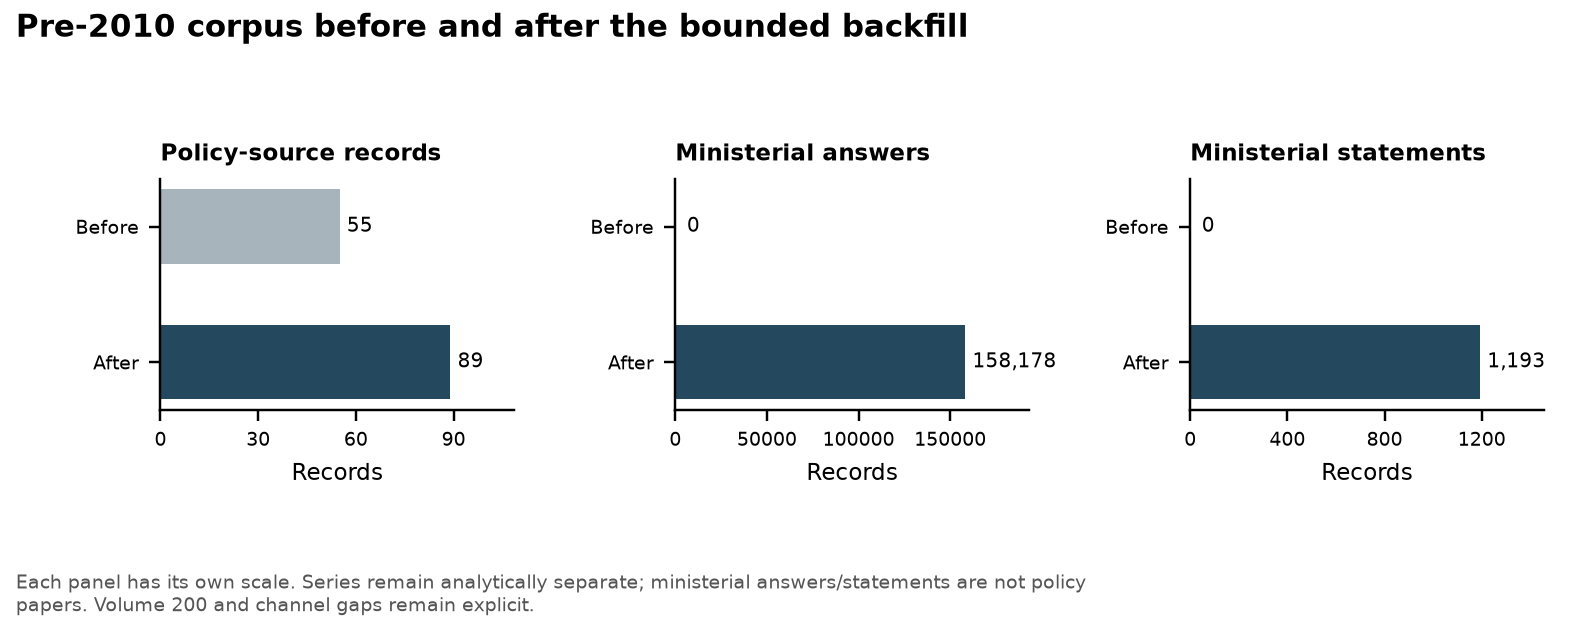

Source data for this figure (header and first rows):
measure, before, after, change
Policy-source records, 55, 89, 34
Ministerial answers, 0, 158178, 158178
Ministerial statements, 0, 1193, 1193
